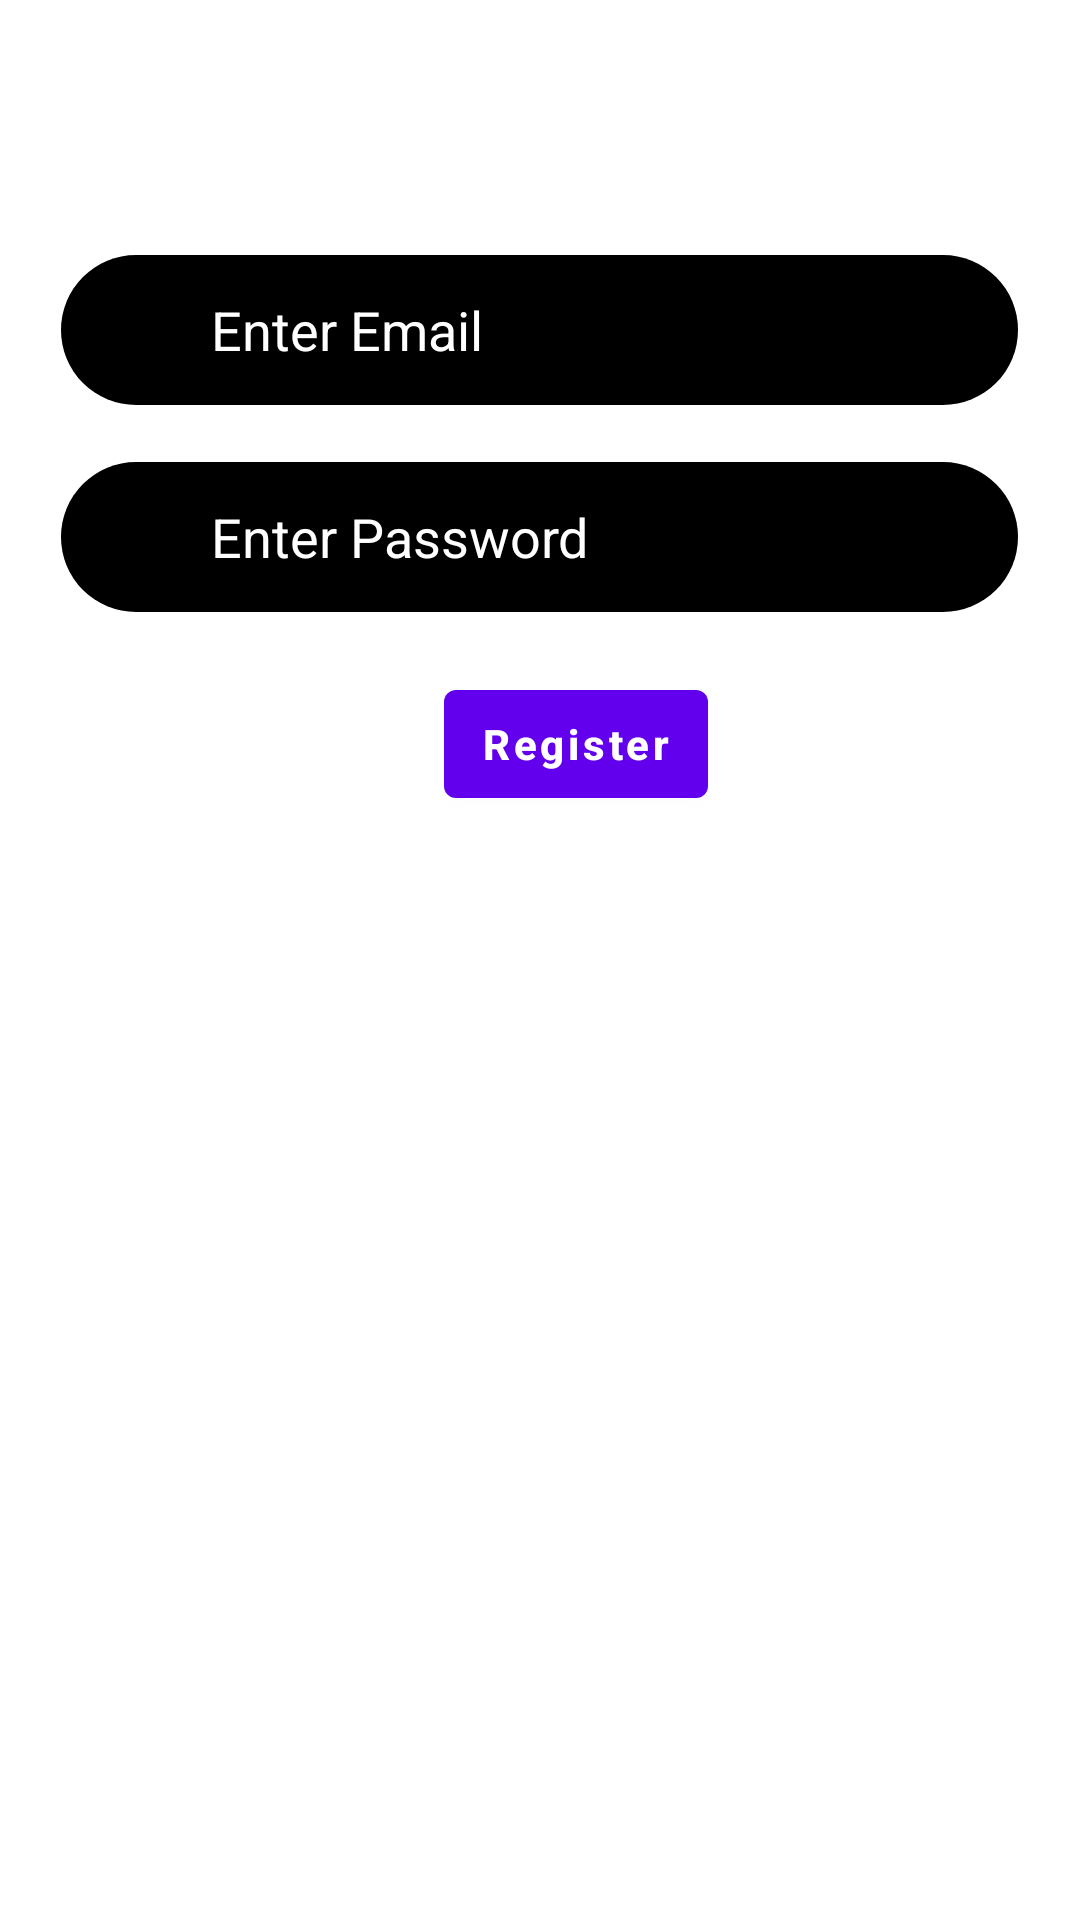

Here is an Android app screen rendered from its layout file. Give the layout XML and the strings, colors and styles it references.
<!-- AndroidManifest.xml: application theme Theme.MvStudio -->
<!-- res/layout/activity_registration.xml -->
<?xml version="1.0" encoding="utf-8"?>
<RelativeLayout xmlns:android="http://schemas.android.com/apk/res/android"
    xmlns:app="http://schemas.android.com/apk/res-auto"
    xmlns:tools="http://schemas.android.com/tools"
    android:layout_width="match_parent"
    android:layout_height="match_parent"
    android:background="@drawable/movieposter"
    tools:context=".RegistrationActivity">

    <TextView
        android:id="@+id/tvtitle"
        android:layout_width="wrap_content"
        android:layout_height="wrap_content"
        android:layout_centerHorizontal="true"
        android:layout_marginStart="30dp"
        android:layout_marginTop="30dp"
        android:layout_marginEnd="30dp"
        android:layout_marginBottom="30dp"
        android:text="Registration"
        android:textColor="@color/white"
        android:textSize="24dp"
        android:textStyle="bold" />

    <EditText
        android:id="@+id/usernameInput"
        android:layout_width="319dp"
        android:layout_height="50dp"
        android:layout_alignParentTop="true"
        android:layout_centerHorizontal="true"
        android:layout_marginTop="85dp"
        android:background="@drawable/login_custom"
        android:hint="Enter Email"
        android:inputType="textEmailAddress"
        android:paddingStart="50dp"
        android:textColor="@color/teal_200"
        android:textColorHint="@color/white"
         />

    <EditText
        android:id="@+id/passwordInput"
        android:layout_width="319dp"
        android:layout_height="50dp"
        android:layout_alignParentTop="true"
        android:layout_centerHorizontal="true"
        android:layout_marginTop="154dp"
        android:background="@drawable/login_custom"
        android:hint="Enter Password"
        android:inputType="textPassword"
        android:paddingStart="50dp"
        android:textColor="@color/teal_200"
        android:textColorHint="@color/white"
        />

    <Button
        android:id="@+id/buttonRegister"
        android:layout_width="wrap_content"
        android:layout_height="wrap_content"
        android:layout_alignParentStart="true"
        android:layout_alignParentTop="true"
        android:layout_marginStart="148dp"
        android:layout_marginTop="224dp"
        android:padding="5dp"
        android:text="Register"
        android:textAllCaps="false"
        android:textStyle="bold"
        app:layout_constraintEnd_toEndOf="parent"
        app:layout_constraintStart_toStartOf="parent"
        app:layout_constraintTop_toTopOf="@id/passwordInput" />


</RelativeLayout>
<!-- resources referenced by this layout -->
<resources>
  <color name="teal_200">#FF03DAC5</color>
  <color name="white">#FFFFFFFF</color>
  <!-- drawable login_custom (drawable) -->
  <?xml version="1.0" encoding="utf-8"?>
  <shape xmlns:android="http://schemas.android.com/apk/res/android">
      <solid android:color="@color/black"></solid>
      <corners android:radius="50dp" />
  
  
  </shape>
  <style name="Theme.MvStudio" parent="Theme.MaterialComponents.DayNight.DarkActionBar">
          
          <item name="colorPrimary">@color/purple_500</item>
          <item name="colorPrimaryVariant">@color/purple_700</item>
          <item name="colorOnPrimary">@color/white</item>
          
          <item name="colorSecondary">@color/teal_200</item>
          <item name="colorSecondaryVariant">@color/teal_700</item>
          <item name="colorOnSecondary">@color/black</item>
          
          <item name="android:statusBarColor" tools:targetApi="l">?attr/colorPrimaryVariant</item>
          
      </style>
  <color name="black">#FF000000</color>
  <color name="purple_500">#FF6200EE</color>
  <color name="purple_700">#FF3700B3</color>
  <color name="teal_700">#FF018786</color>
</resources>
